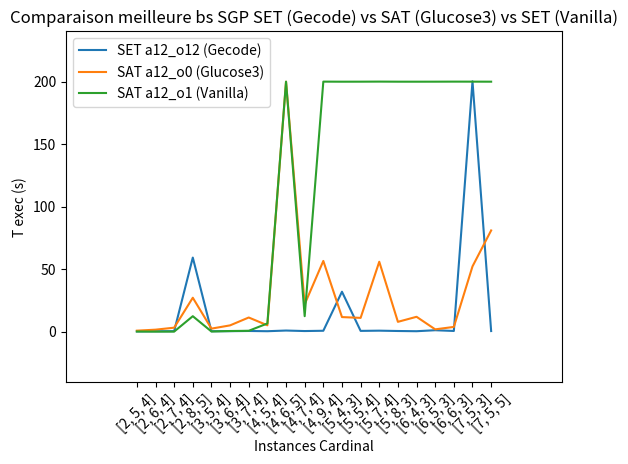

This figure's Python source:
import matplotlib.pyplot as plt

instances = [[2,5,4],[2,6,4],[2,7,4],[2,8,5],[3,5,4],[3,6,4],[3,7,4],[4,5,4],[4,6,5],[4,7,4],[4,9,4],[5,4,3],[5,5,4],[5,7,4],[5,8,3],[6,4,3],[6,5,3],[6,6,3],[7,5,3],[7,5,5]]

t_SET_bbs = [[0.186], [0.29], [0.369], [59.258], [0.319], [0.361], [0.519], [0.334], [0.871], [0.467], [0.694], [31.935], [0.597], [0.771], [0.505], [0.332], [1.115], [0.53], [200.304], [0.466]] 

t_SAT_total_bbs = [[0.772], [1.563], [3.16], [27.123], [2.408], [5.011], [11.301], [5.073], [200.006], [21.881], [56.57], [11.643], [11.003], [55.92], [7.838], [11.873], [1.824], [3.769], [52.208], [80.978]] 

t_Vanilla_bbs = [[0.092], [0.016], [0.026], [12.353], [0.094], [0.495], [0.665], [6.511], [200.025], [12.355], [200.059], [200.005], [200.02], [200.079], [200.013], [200.006], [200.024], [200.06], [200.042], [200.015]] 

nb_instances = 20
	
plt.clf()

# On plot les temps pour chaque modele
x = range(nb_instances)

t_SET_bbs = [a[0] for a in t_SET_bbs]
t_SAT_total_bbs = [a[0] for a in t_SAT_total_bbs]
t_Vanilla_bbs = [a[0] for a in t_Vanilla_bbs]

y = t_SET_bbs
plt.plot(x, y, label="SET a12_o12 (Gecode)")

y = t_SAT_total_bbs
plt.plot(x, y, label="SAT a12_o0 (Glucose3)")

y = t_Vanilla_bbs
plt.plot(x, y, label="SAT a12_o1 (Vanilla)")
	
plt.legend()

# Labels
labels = []

print("labels = ", labels)
for i in range(nb_instances):
	nom_ins = str(instances[i])
	labels.append(nom_ins)

# Labels
# On labellise les instances en diagonale
plt.xticks(x, labels, rotation=45)
# Margin par rapport aux axes
plt.margins(0.2)
# Espacement
plt.subplots_adjust(bottom=0.15)
plt.xlabel('Instances Cardinal')
plt.ylabel('T exec (s)')
plt.title('Comparaison meilleure bs SGP SET (Gecode) vs SAT (Glucose3) vs SET (Vanilla)')

# Sauvegarde de la figure dans res/graph/
plt.savefig("Plots_rapport_SAT_vs_SET_vs_Vanilla.svg")

plt.show()
